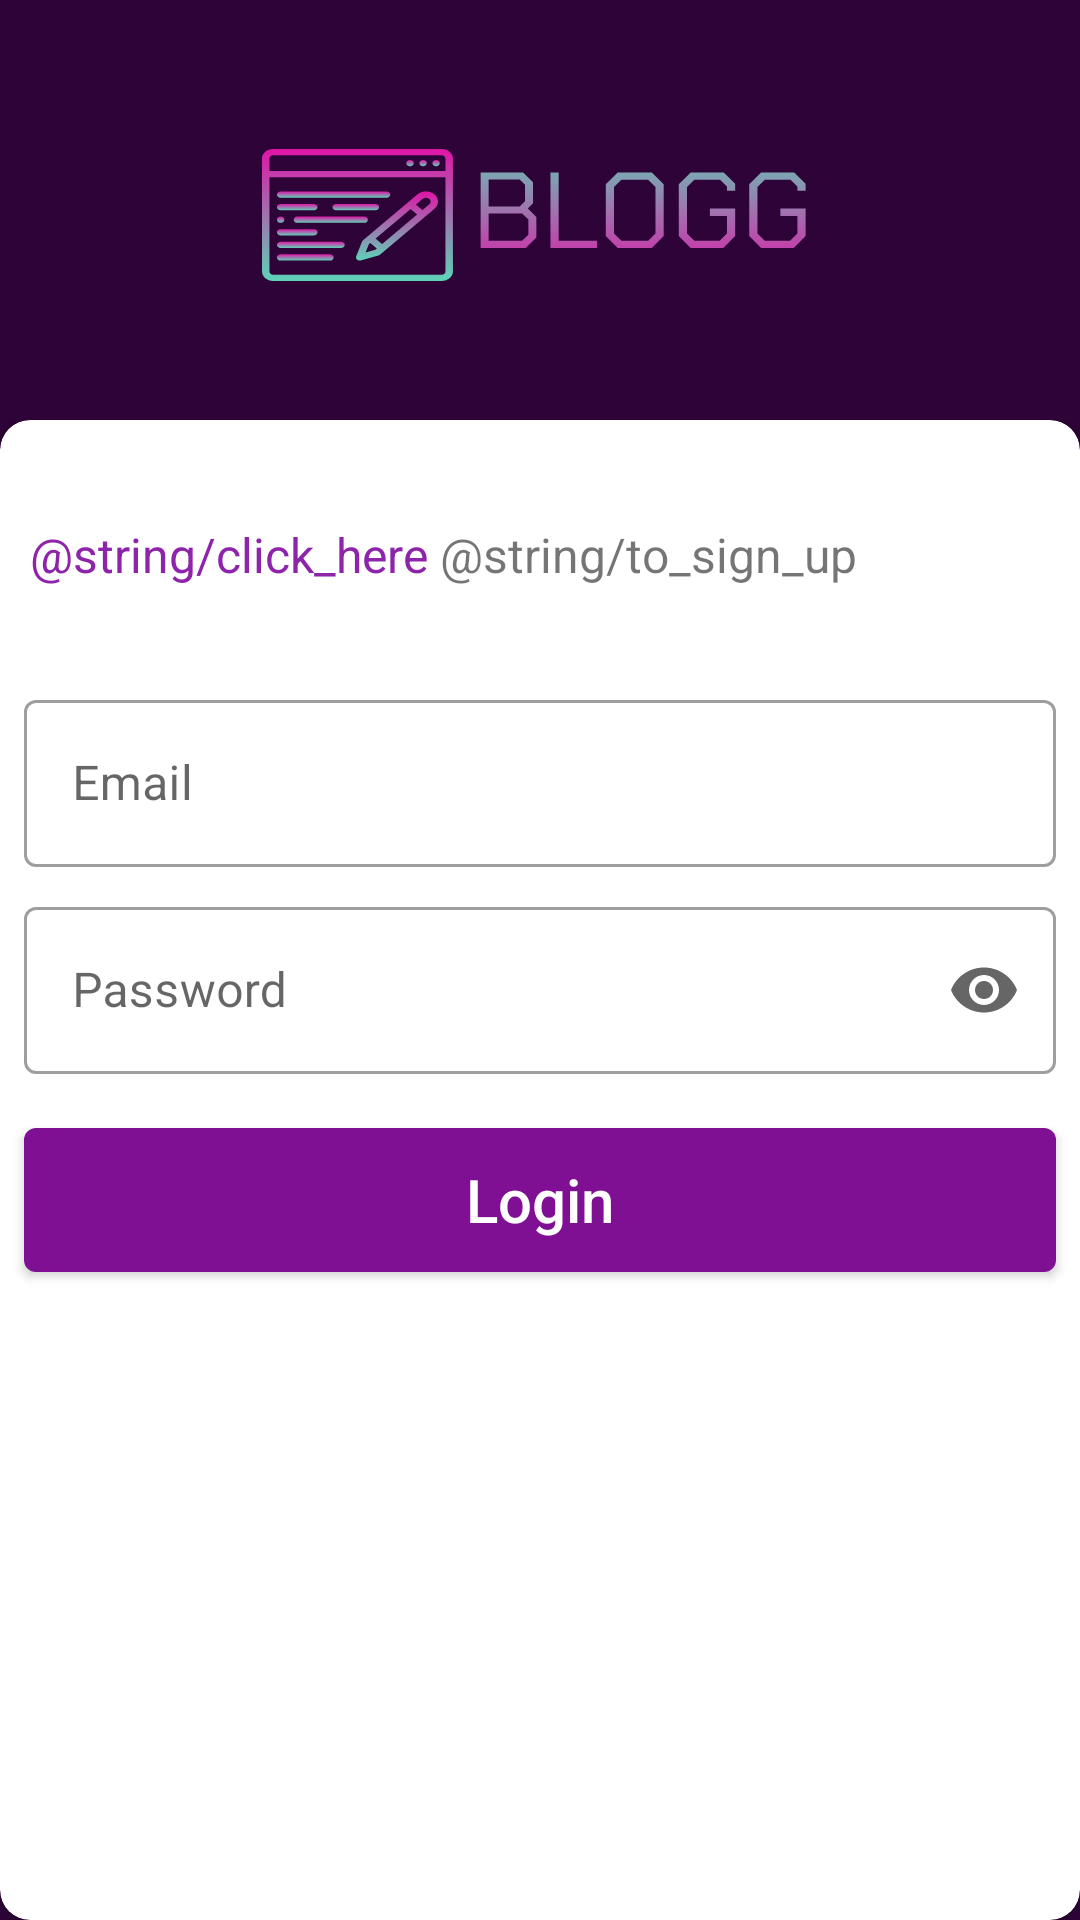

Reconstruct the res/layout file that produces this screen, plus the resources it refers to.
<!-- AndroidManifest.xml: application theme Theme.BLOGG -->
<!-- res/layout/login_screen.xml -->
<?xml version="1.0" encoding="utf-8"?>
<androidx.constraintlayout.widget.ConstraintLayout xmlns:android="http://schemas.android.com/apk/res/android"
    xmlns:app="http://schemas.android.com/apk/res-auto"
    xmlns:tools="http://schemas.android.com/tools"
    android:layout_width="match_parent"
    android:layout_height="match_parent"
    android:background="@color/primary">

    <FrameLayout
        android:id="@+id/frameLayout2"
        android:layout_width="match_parent"
        android:layout_height="500dp"
        app:layout_constraintBottom_toBottomOf="parent"
        app:layout_constraintEnd_toEndOf="parent"
        app:layout_constraintHorizontal_bias="0.0"
        app:layout_constraintStart_toStartOf="parent">

        <com.google.android.material.card.MaterialCardView
            android:id="@+id/materialCardView"
            android:layout_width="match_parent"
            android:layout_height="match_parent"
            app:cardCornerRadius="10dp">

            <androidx.constraintlayout.widget.ConstraintLayout
                android:layout_width="match_parent"
                android:layout_height="match_parent">

                <com.google.android.material.textview.MaterialTextView
                    android:id="@+id/signUp"
                    android:layout_width="wrap_content"
                    android:layout_height="wrap_content"
                    android:layout_marginStart="10dp"
                    android:layout_marginTop="34dp"
                    android:text="@string/click_here"
                    android:textColor="#8E24AA"
                    android:textSize="16sp"
                    app:layout_constraintStart_toStartOf="parent"
                    app:layout_constraintTop_toTopOf="parent" />


                <com.google.android.material.textview.MaterialTextView
                    android:id="@+id/materialTextView2"
                    android:layout_width="wrap_content"
                    android:layout_height="wrap_content"
                    android:layout_marginStart="4dp"
                    android:text="@string/to_sign_up"
                    android:textSize="16sp"
                    app:layout_constraintBaseline_toBaselineOf="@+id/signUp"
                    app:layout_constraintStart_toEndOf="@+id/signUp" />

                <com.google.android.material.textfield.TextInputLayout
                    android:id="@+id/textInputLayout"
                    style="@style/Widget.MaterialComponents.TextInputLayout.OutlinedBox"
                    android:layout_width="match_parent"
                    android:layout_height="wrap_content"
                    android:layout_marginStart="8dp"
                    android:layout_marginTop="88dp"
                    android:layout_marginEnd="8dp"
                    android:hint="@string/email"
                    app:layout_constraintEnd_toEndOf="parent"
                    app:layout_constraintHorizontal_bias="0.0"
                    app:layout_constraintStart_toStartOf="parent"
                    app:layout_constraintTop_toTopOf="parent">

                    <com.google.android.material.textfield.TextInputEditText
                        android:id="@+id/etEmail"
                        android:layout_width="match_parent"
                        android:layout_height="match_parent"
                        android:inputType="textEmailAddress" />
                </com.google.android.material.textfield.TextInputLayout>

                <com.google.android.material.textfield.TextInputLayout
                    android:id="@+id/textInputLayout2"
                    style="@style/Widget.MaterialComponents.TextInputLayout.OutlinedBox"
                    android:layout_width="match_parent"
                    android:layout_height="wrap_content"
                    android:layout_marginStart="8dp"
                    android:layout_marginTop="8dp"
                    android:layout_marginEnd="8dp"
                    app:endIconMode="password_toggle"
                    app:layout_constraintEnd_toEndOf="parent"
                    app:layout_constraintHorizontal_bias="0.5"
                    app:layout_constraintStart_toStartOf="parent"
                    app:layout_constraintTop_toBottomOf="@+id/textInputLayout">

                    <com.google.android.material.textfield.TextInputEditText
                        android:id="@+id/etPassword"
                        android:layout_width="match_parent"
                        android:layout_height="wrap_content"
                        android:hint="@string/password"
                        android:inputType="textPassword" />
                </com.google.android.material.textfield.TextInputLayout>

                <com.google.android.material.button.MaterialButton
                    android:id="@+id/loginBtn"
                    android:layout_width="match_parent"
                    android:layout_height="60dp"
                    android:layout_marginStart="8dp"
                    android:layout_marginTop="12dp"
                    android:layout_marginEnd="8dp"
                    android:text="@string/login"
                    android:textAppearance="@style/TextAppearance.AppCompat.Title"
                    app:backgroundTint="@color/secondary"
                    app:backgroundTintMode="add"
                    app:layout_constraintEnd_toEndOf="parent"
                    app:layout_constraintHorizontal_bias="0.0"
                    app:layout_constraintStart_toStartOf="parent"
                    app:layout_constraintTop_toBottomOf="@+id/textInputLayout2" />
            </androidx.constraintlayout.widget.ConstraintLayout>

        </com.google.android.material.card.MaterialCardView>
    </FrameLayout>

    <ImageView
        android:id="@+id/imageView"
        android:layout_width="wrap_content"
        android:layout_height="wrap_content"
        android:contentDescription="@string/logo"
        app:layout_constraintBottom_toTopOf="@+id/frameLayout2"
        app:layout_constraintEnd_toEndOf="parent"
        app:layout_constraintHorizontal_bias="0.497"
        app:layout_constraintStart_toStartOf="parent"
        app:layout_constraintTop_toTopOf="parent"
        app:srcCompat="@drawable/logo" />

    <ViewStub
        android:id="@+id/progressStub"
        android:layout_width="match_parent"
        android:layout_height="match_parent"
        android:layout="@layout/loading_screen"
        app:layout_constraintBottom_toBottomOf="parent"
        app:layout_constraintEnd_toEndOf="parent"
        app:layout_constraintHorizontal_bias="0.5"
        app:layout_constraintStart_toStartOf="parent"
        app:layout_constraintTop_toTopOf="parent" />

</androidx.constraintlayout.widget.ConstraintLayout>
<!-- res/layout/loading_screen.xml (included above) -->
<?xml version="1.0" encoding="utf-8"?>
<LinearLayout xmlns:android="http://schemas.android.com/apk/res/android"
    xmlns:app="http://schemas.android.com/apk/res-auto"
    xmlns:tools="http://schemas.android.com/tools"
    android:layout_width="match_parent"
    android:layout_height="match_parent"
    android:background="#80000000"
    android:gravity="center"
    android:orientation="horizontal"
    android:padding="20dp">

    <com.google.android.material.progressindicator.CircularProgressIndicator
        android:layout_width="wrap_content"
        android:layout_height="wrap_content"
        android:indeterminate="true" />

    <com.google.android.material.textview.MaterialTextView
        android:layout_width="wrap_content"
        android:layout_height="wrap_content"
        android:layout_marginStart="0.8dp"
        android:text="@string/please_wait"
        android:textColor="#FFFFFF"
        android:textSize="20sp"
        android:textStyle="bold" />

</LinearLayout>
<!-- resources referenced by this layout -->
<resources>
  <color name="primary">#2E0438</color>
  <color name="secondary">#7F0F93</color>
  <!-- drawable logo: vector/xml drawable (drawable, 10155 chars, omitted) -->
  <string name="email">Email</string>
  <string name="login">Login</string>
  <string name="logo">logo</string>
  <string name="password">Password</string>
  <string name="please_wait">Please wait</string>
  <style name="Theme.BLOGG" parent="Theme.MaterialComponents.DayNight.DarkActionBar">
          
          <item name="colorPrimary">@color/purple_500</item>
          <item name="colorPrimaryVariant">@color/purple_700</item>
          <item name="colorOnPrimary">@color/white</item>
          
          <item name="colorSecondary">@color/teal_200</item>
          <item name="colorSecondaryVariant">@color/teal_700</item>
          <item name="colorOnSecondary">@color/black</item>
          
          <item name="android:statusBarColor" tools:targetApi="l">?attr/colorPrimaryVariant</item>
          
      </style>
  <color name="purple_500">#FF6200EE</color>
  <color name="purple_700">#FF3700B3</color>
  <color name="white">#FFFFFFFF</color>
  <color name="teal_200">#FF03DAC5</color>
  <color name="teal_700">#FF018786</color>
  <color name="black">#FF000000</color>
</resources>
